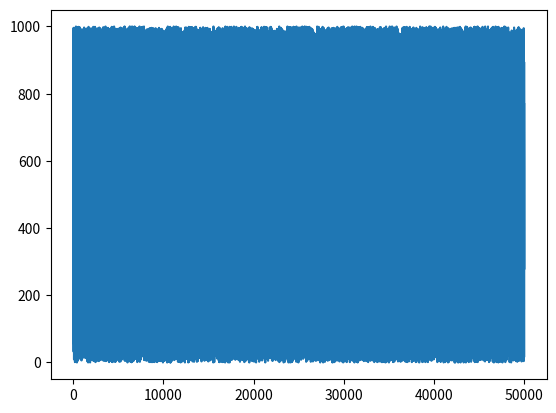

Reproduce this figure in Python. (Note: this script raises an exception after producing the figure.)
# -*- coding: utf-8 -*-
"""
Created on Mon Oct 28 13:37:32 2019

[redacted]
"""

import pandas as pd
import numpy as np 
import matplotlib.pyplot as plt
import random

x = np.arange(0,50000)
y = []

for i in x:
    y.append(random.randint(0,1000))
    
plt.plot(y)

df = pd.DataFrame(y)
df.to_csv('C:/Users/<user>/Random Serie.txt', header = None, index= False, sep = '\t')